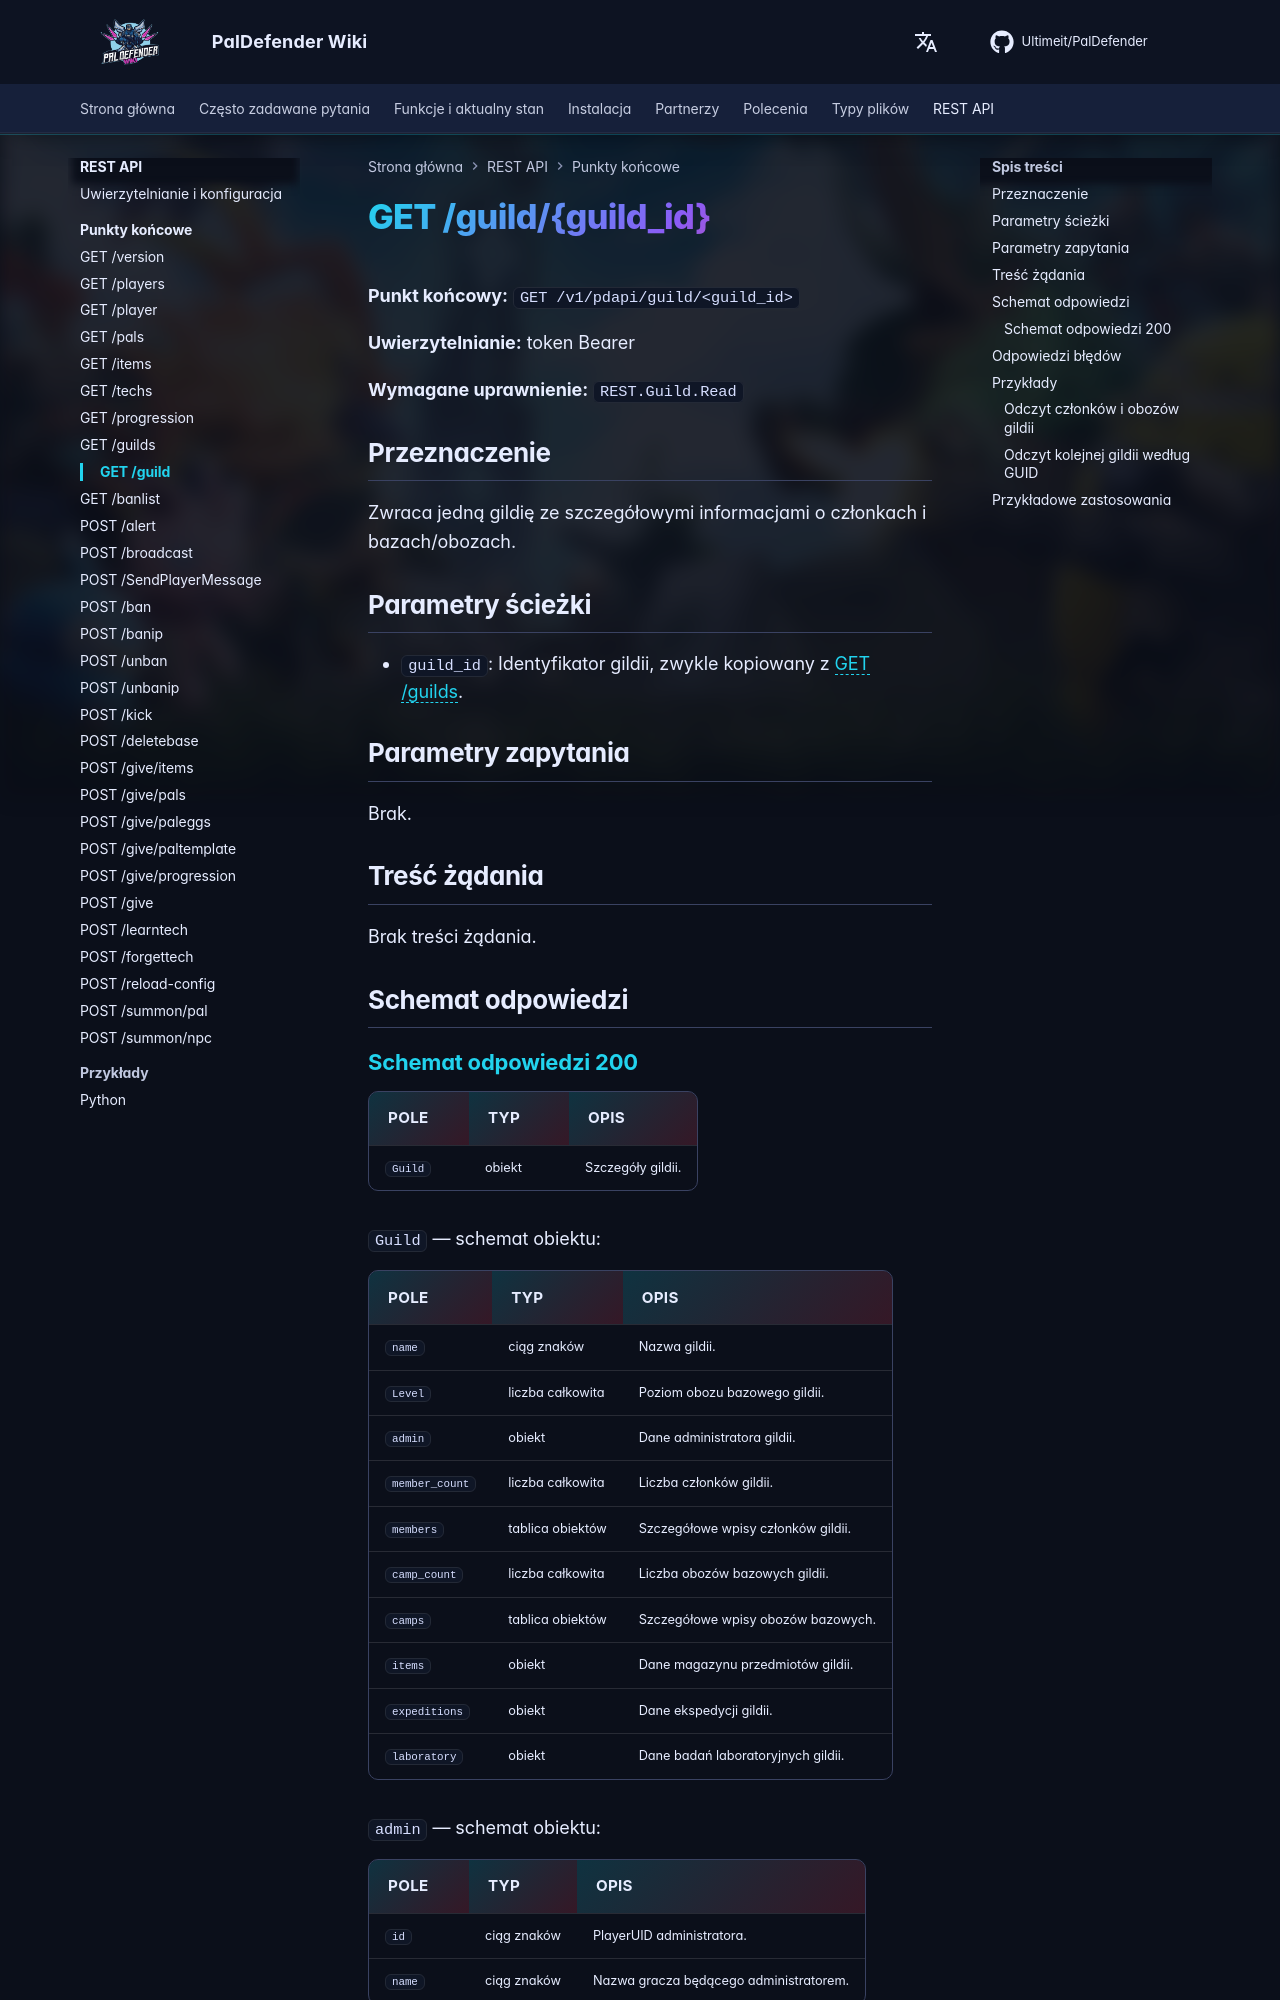

repository: Ultimeit/PalDefender · page: pl/RESTAPI/Endpoints/guild/index.html · generator: mkdocs

# GET /guild/{guild_id}



**Punkt końcowy:** `GET /v1/pdapi/guild/<guild_id>`

**Uwierzytelnianie:** token Bearer

**Wymagane uprawnienie:** `REST.Guild.Read`

## Przeznaczenie

Zwraca jedną gildię ze szczegółowymi informacjami o członkach i bazach/obozach.

## Parametry ścieżki

- `guild_id`: Identyfikator gildii, zwykle kopiowany z [GET /guilds](guilds.md).

## Parametry zapytania

Brak.

## Treść żądania

Brak treści żądania.

## Schemat odpowiedzi

--8<-- "_snippets/pl/restapi/schemas/guild.md"
